Labelled photos from "DiversionNet", an image-classification folder in sammysingle/DiversionNet. The possible labels are: cardboard, food, glass, metal, paper, plastic, trash, vegetation.

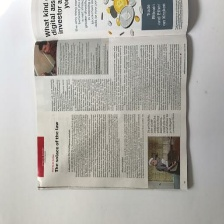
Label: paper

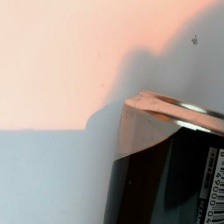
Label: metal

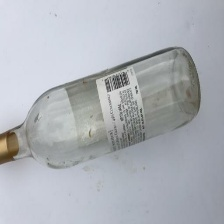
Label: glass

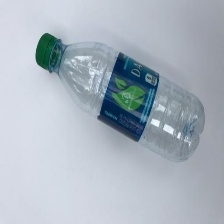
Label: plastic

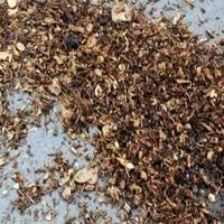
Label: vegetation

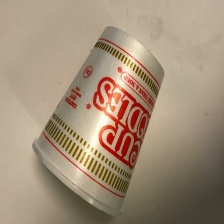
Label: trash
